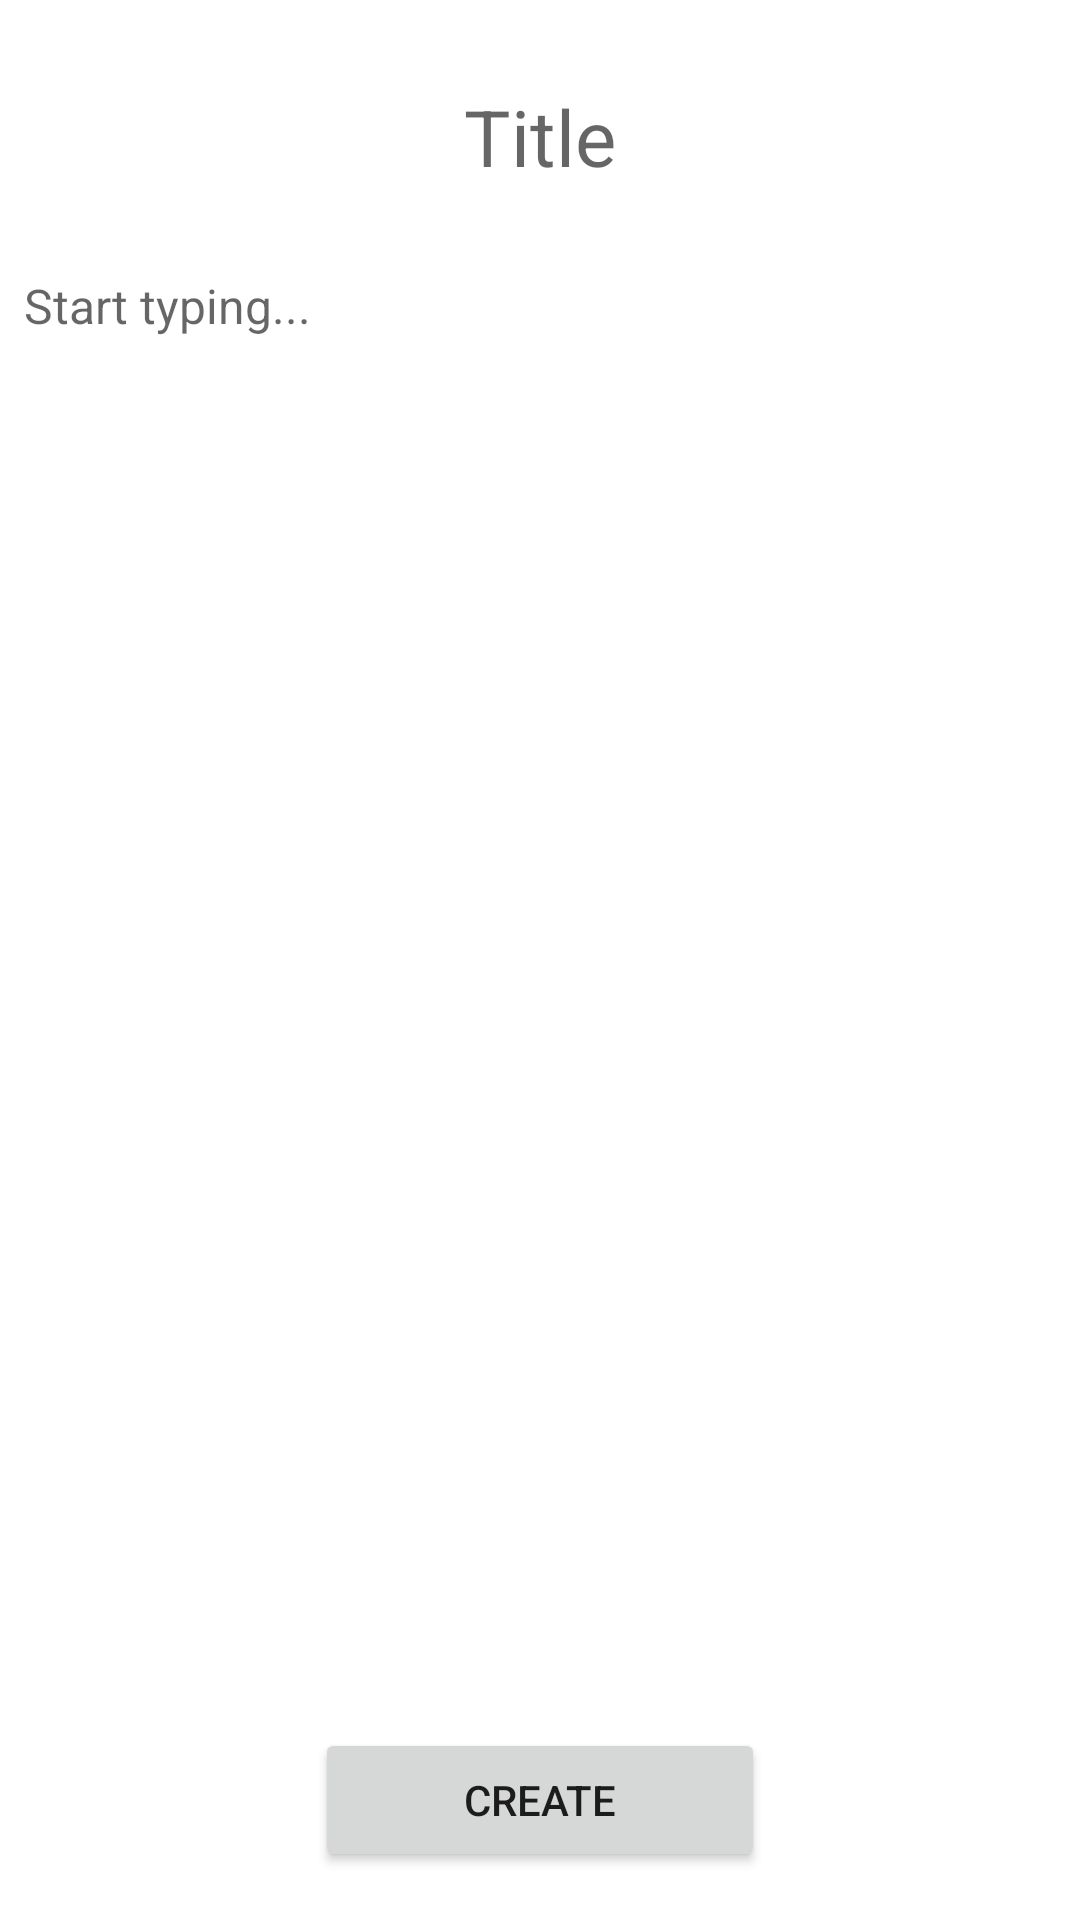

This screen was rendered from an Android layout file. Write that file and the resources it references.
<!-- AndroidManifest.xml: application theme Theme.Notes -->
<!-- res/layout/activity_add_note.xml -->
<?xml version="1.0" encoding="utf-8"?>
<androidx.constraintlayout.widget.ConstraintLayout xmlns:android="http://schemas.android.com/apk/res/android"
    xmlns:app="http://schemas.android.com/apk/res-auto"
    xmlns:tools="http://schemas.android.com/tools"
    android:layout_width="match_parent"
    android:layout_height="match_parent"
    tools:context=".AddNote">

    <EditText
        android:id="@+id/title"
        android:layout_width="match_parent"
        android:layout_height="75dp"
        android:textSize="26sp"
        android:textAlignment="center"
        android:hint="@string/title"
        android:textColor="@color/black"
        android:layout_margin="8dp"
        android:background="@null"
        android:ems="10"
        android:layout_marginBottom="16dp"
        app:layout_constraintEnd_toEndOf="parent"
        app:layout_constraintStart_toStartOf="parent"
        app:layout_constraintTop_toTopOf="parent"
        android:autofillHints=""
        android:inputType="textPersonName" />

    <EditText
        android:id="@+id/text"
        android:layout_width="match_parent"
        android:layout_height="0dp"
        android:layout_margin="8dp"
        android:background="@null"
        android:autofillHints=""
        android:lineSpacingMultiplier="1.8"
        android:hint="@string/start_typing"
        android:gravity="start"
        android:inputType="textMultiLine"
        android:textSize="16sp"
        app:layout_constraintBottom_toTopOf="@+id/create_btn"
        app:layout_constraintEnd_toEndOf="parent"
        app:layout_constraintStart_toStartOf="parent"
        app:layout_constraintTop_toBottomOf="@+id/title" />

    <Button
        android:id="@+id/create_btn"
        android:layout_width="150dp"
        android:layout_height="wrap_content"
        android:layout_margin="16dp"
        android:text="@string/create"
        app:layout_constraintBottom_toBottomOf="parent"
        app:layout_constraintEnd_toEndOf="parent"
        app:layout_constraintStart_toStartOf="parent" />


</androidx.constraintlayout.widget.ConstraintLayout>
<!-- resources referenced by this layout -->
<resources>
  <color name="black">#FF000000</color>
  <string name="create">Create</string>
  <string name="start_typing">Start typing...</string>
  <string name="title">Title</string>
  <style name="Theme.Notes" parent="Theme.MaterialComponents.DayNight.NoActionBar">
          
          <item name="colorPrimary">@color/purple_500</item>
          <item name="colorPrimaryVariant">@color/purple_700</item>
          <item name="colorOnPrimary">@color/white</item>
          
          <item name="colorSecondary">@color/teal_200</item>
          <item name="colorSecondaryVariant">@color/teal_700</item>
          <item name="colorOnSecondary">@color/black</item>
          
          <item name="android:statusBarColor">?attr/colorPrimaryVariant</item>
          
          <item name="windowActionBar">false</item>
          <item name="android:windowFullscreen">true</item>
          <item name="windowNoTitle">true</item>
      </style>
  <color name="purple_500">#FF6200EE</color>
  <color name="purple_700">#FF3700B3</color>
  <color name="white">#FFFFFFFF</color>
  <color name="teal_200">#FF03DAC5</color>
  <color name="teal_700">#FF018786</color>
</resources>
